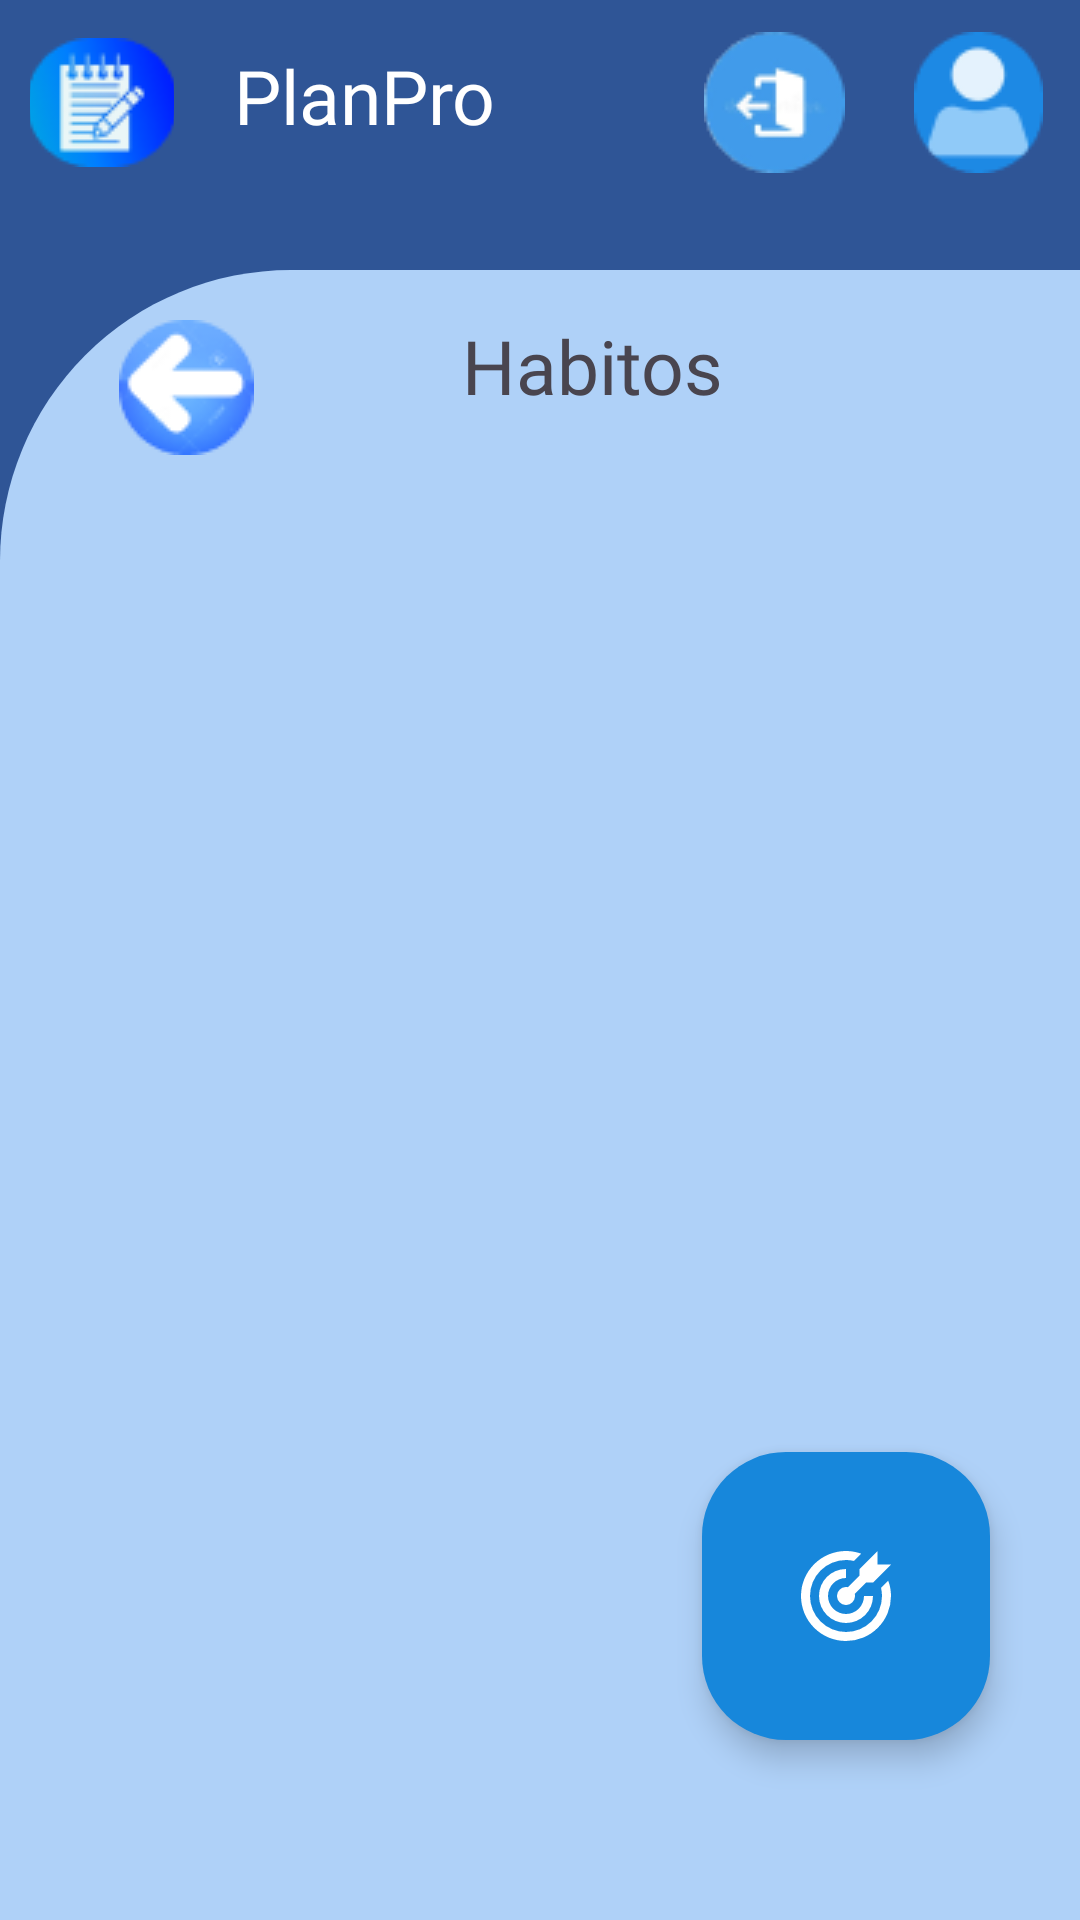

Reconstruct the res/layout file that produces this screen, plus the resources it refers to.
<!-- AndroidManifest.xml: application theme Theme.PlanProPropio -->
<!-- res/layout/activity_habitos.xml -->
<?xml version="1.0" encoding="utf-8"?>
<androidx.constraintlayout.widget.ConstraintLayout xmlns:android="http://schemas.android.com/apk/res/android"
    xmlns:app="http://schemas.android.com/apk/res-auto"
    xmlns:tools="http://schemas.android.com/tools"
    android:id="@+id/main"
    android:layout_width="match_parent"
    android:layout_height="match_parent"
    android:background="@color/colorFondoApp"
    tools:context=".Habitos">

    <ImageButton
        android:id="@+id/icon_profile"
        android:contentDescription="@string/perfil_usuario"
        app:layout_constraintEnd_toEndOf="parent"
        app:layout_constraintTop_toTopOf="parent"
        app:srcCompat="@drawable/usuario_1"
        style="@style/icon_profile_logged"
        android:background="@color/transparente_100p"
        android:layout_height="48dp"
        android:layout_width="48dp"/>

    <ImageButton
        android:id="@+id/logout"
        android:contentDescription="@string/salir"
        app:layout_constraintEnd_toStartOf="@+id/icon_profile"
        app:layout_constraintTop_toTopOf="parent"
        app:srcCompat="@drawable/salir_1"
        style="@style/icon_logout_logged"
        android:background="@color/transparente_100p"
        android:layout_height="48dp"
        android:layout_width="48dp"/>

    <ImageButton
        android:id="@+id/planpro_icon"
        android:contentDescription="@string/Logo"
        app:layout_constraintStart_toStartOf="parent"
        app:layout_constraintTop_toTopOf="parent"
        app:srcCompat="@drawable/bloc_notes_2"
        style="@style/icon_planpro_logged"
        android:background="@color/transparente_100p"
        android:layout_height="48dp"
        android:layout_width="48dp"/>

    <TextView
        android:id="@+id/titulo_logged"
        style="@style/text_titulo_logged"
        android:fontFamily="@font/jsmath_cmti10"
        android:text="@string/planpro"
        app:layout_constraintStart_toEndOf="@+id/planpro_icon"
        app:layout_constraintTop_toTopOf="parent" />

    <FrameLayout
        android:layout_width="match_parent"
        android:layout_height="match_parent"
        android:layout_marginTop="90dp"
        android:background="@drawable/rounded_rectangle">

        <LinearLayout
            android:id="@+id/botones_tareas"
            android:layout_width="match_parent"
            android:layout_height="75dp"
            android:orientation="horizontal">

            <ImageButton
                android:id="@+id/icon_atras"
                android:layout_weight="1"
                android:layout_marginTop="15dp"
                android:contentDescription="@string/atras"
                app:srcCompat="@drawable/atras_1"
                android:background="@color/transparente_100p"
                android:layout_height="48dp"
                android:layout_width="wrap_content"/>

            <TextView
                android:id="@+id/textView2"
                android:layout_width="wrap_content"
                android:layout_height="wrap_content"
                android:layout_marginStart="30dp"
                android:layout_marginTop="15dp"
                android:layout_weight="1.5"
                android:text="@string/title_listaHabitos"
                android:textSize="25sp"
                android:fontFamily="@font/karma_medium"/>


        </LinearLayout>

        <androidx.recyclerview.widget.RecyclerView
            android:id="@+id/lista_tareas"
            android:layout_width="match_parent"
            android:layout_height="wrap_content"
            android:layout_marginTop="75dp"
            tools:listitem="@layout/activity_habitos_creados"/>

        <com.google.android.material.floatingactionbutton.FloatingActionButton
            android:id="@+id/botonflotante"
            android:layout_width="wrap_content"
            android:layout_height="wrap_content"
            android:layout_gravity="bottom|end"
            android:layout_marginEnd="30dp"
            android:layout_marginBottom="60dp"
            app:srcCompat="@drawable/bullseye_arrow"
            android:backgroundTint="#1787DB"
            style="?attr/floatingActionButtonLargeStyle"
            app:tint="@color/white"
            android:contentDescription="@string/botonfloat_crearhabito"/>

    </FrameLayout>



</androidx.constraintlayout.widget.ConstraintLayout>
<!-- res/layout/activity_habitos_creados.xml (included above) -->
<?xml version="1.0" encoding="utf-8"?>
<LinearLayout
    xmlns:android="http://schemas.android.com/apk/res/android"
    android:layout_width="match_parent"
    android:layout_height="match_parent">

    <RelativeLayout
        android:id="@+id/item_tareas"
        android:layout_width="match_parent"
        android:layout_height="wrap_content"
        android:paddingVertical="10dp"
        android:paddingHorizontal="40dp">

        <TextView
        android:id="@+id/actividad"
        android:layout_width="match_parent"
        android:layout_height="70dp"
        android:gravity="center"
        android:layout_marginTop="8dp"
        android:hint="@string/actividad"
        android:background="@drawable/rouded_eddittext_background_h"
        android:paddingStart="16dp"
        android:paddingTop="10dp"
        android:paddingEnd="16dp"
        android:paddingBottom="10dp"
        android:textColor="#FFFFFF"
        android:textColorHint="#FFFFFF"
        android:textSize="16sp"
        />

    </RelativeLayout>

</LinearLayout>
<!-- resources referenced by this layout -->
<resources>
  <color name="colorFondoApp">#2F5596</color>
  <color name="transparente_100p">#00FFFFFF</color>
  <color name="white">#FFFFFFFF</color>
  <!-- drawable atras_1: png bitmap (drawable, 2562 bytes) -->
  <!-- drawable bloc_notes_2: png bitmap (drawable, 2957 bytes) -->
  <!-- drawable bullseye_arrow (drawable) -->
  <vector xmlns:android="http://schemas.android.com/apk/res/android"
      android:width="200dp"
      android:height="200dp"
      android:viewportWidth="24"
      android:viewportHeight="24">
    <path
        android:fillColor="#FFFFFF"
        android:pathData="M12,2A10,10 0,0 0,2 12A10,10 0,0 0,12 22A10,10 0,0 0,22 12C22,10.84 21.79,9.69 21.39,8.61L19.79,10.21C19.93,10.8 20,11.4 20,12A8,8 0,0 1,12 20A8,8 0,0 1,4 12A8,8 0,0 1,12 4C12.6,4 13.2,4.07 13.79,4.21L15.4,2.6C14.31,2.21 13.16,2 12,2M19,2L15,6V7.5L12.45,10.05C12.3,10 12.15,10 12,10A2,2 0,0 0,10 12A2,2 0,0 0,12 14A2,2 0,0 0,14 12C14,11.85 14,11.7 13.95,11.55L16.5,9H18L22,5H19V2M12,6A6,6 0,0 0,6 12A6,6 0,0 0,12 18A6,6 0,0 0,18 12H16A4,4 0,0 1,12 16A4,4 0,0 1,8 12A4,4 0,0 1,12 8V6Z"/>
  </vector>
  <!-- drawable rouded_eddittext_background_h (drawable) -->
  <?xml version="1.0" encoding="utf-8"?>
  <shape xmlns:android="http://schemas.android.com/apk/res/android">
      <solid android:color="#2F5596" />
      <corners android:radius="50dp" />
      <stroke android:width="1dp" android:color="#2F5596" />
  </shape>
  <!-- drawable rounded_rectangle (drawable) -->
  <?xml version="1.0" encoding="utf-8"?>
  <shape xmlns:android="http://schemas.android.com/apk/res/android">
      <solid android:color="#AFD1F8" />
  
      <corners android:topLeftRadius="97dp" />
  </shape>
  <!-- drawable salir_1: png bitmap (drawable, 2804 bytes) -->
  <!-- drawable usuario_1: png bitmap (drawable, 1806 bytes) -->
  <string name="Logo">Logo de la app</string>
  <string name="actividad">Actividad</string>
  <string name="atras">Atras</string>
  <string name="botonfloat_crearhabito">Crear habito</string>
  <string name="perfil_usuario">Perfil de usuario</string>
  <string name="planpro">PlanPro</string>
  <string name="salir">Salir</string>
  <string name="title_listaHabitos">Habitos</string>
  <style name="icon_logout_logged">
          <item name="android:layout_width">wrap_content</item>
          <item name="android:layout_height">wrap_content</item>
          <item name="android:layout_marginEnd">20dp</item>
          <item name="android:layout_marginTop">10dp</item>
      </style>
  <style name="icon_planpro_logged">
          <item name="android:layout_width">wrap_content</item>
          <item name="android:layout_height">wrap_content</item>
          <item name="android:layout_marginStart">10dp</item>
          <item name="android:layout_marginTop">10dp</item>
      </style>
  <style name="icon_profile_logged">
          <item name="android:layout_width">wrap_content</item>
          <item name="android:layout_height">wrap_content</item>
          <item name="android:layout_marginTop">10dp</item>
          <item name="android:layout_marginEnd">10dp</item>
      </style>
  <style name="text_titulo_logged">
          <item name="android:layout_width">wrap_content</item>
          <item name="android:layout_height">wrap_content</item>
          <item name="android:layout_marginStart">20dp</item>
          <item name="android:layout_marginTop">15dp</item>
          <item name="android:textColor">@color/white</item>
          <item name="android:textSize">25sp</item>
      </style>
  <style name="Theme.PlanProPropio" parent="Base.Theme.PlanProPropio" />
  <style name="Base.Theme.PlanProPropio" parent="Theme.Material3.DayNight.NoActionBar">
          
          
      </style>
</resources>
